Dataset: flowers (GitHub, alkor2000/ai.xingyuncl.com-20250708). Classes: daisy, dandelion, roses, sunflowers, tulips.

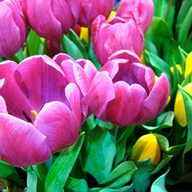
Label: tulips

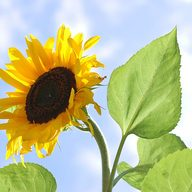
Label: sunflowers

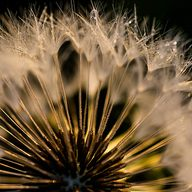
Label: dandelion

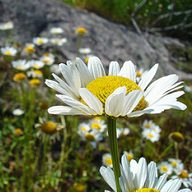
Label: daisy

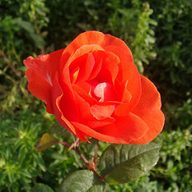
Label: roses

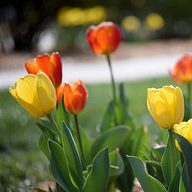
Label: tulips
